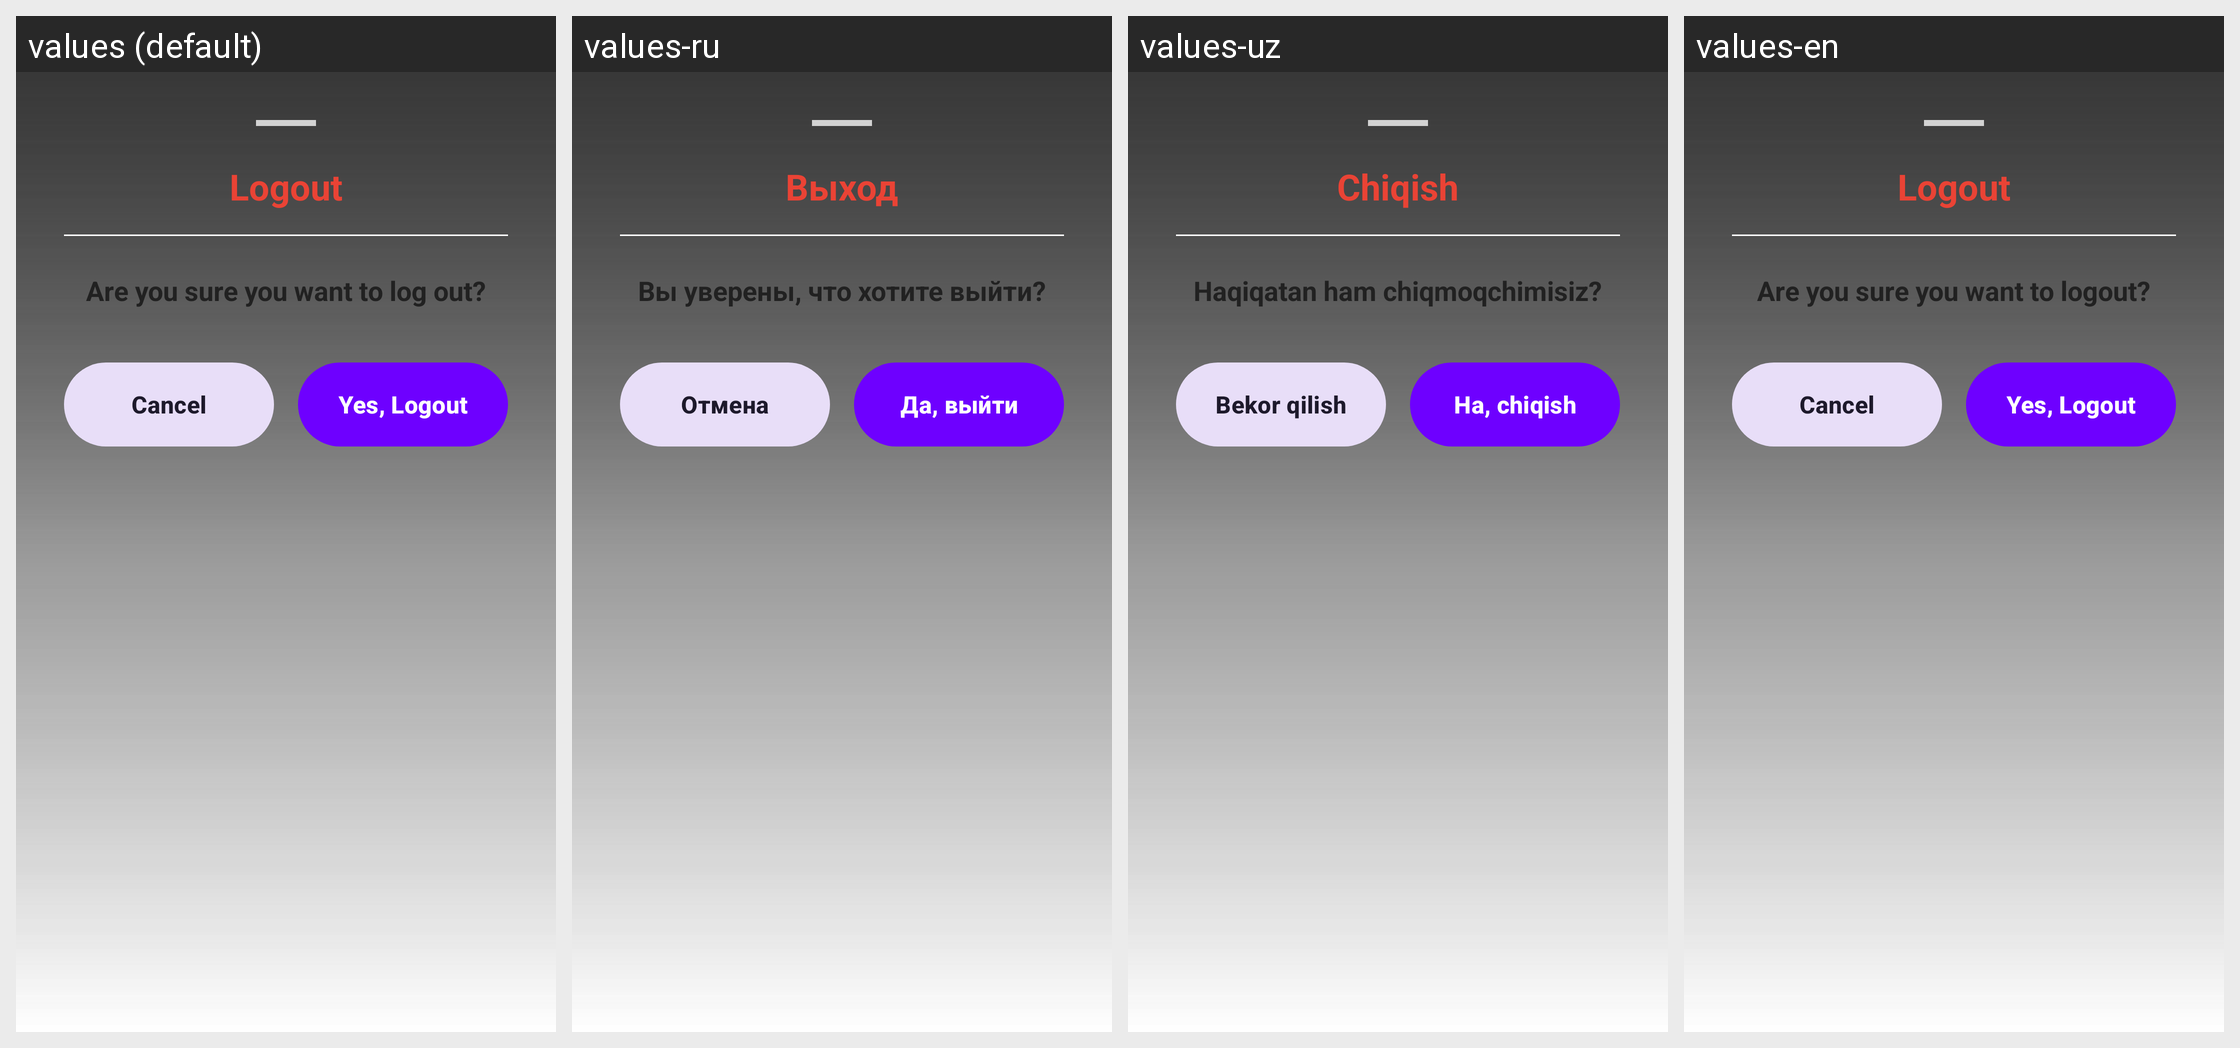

Strings drawn on this Android screen and how each of the app's shown locales translates them:
Android screen res/layout/bottom_sheet_logout.xml rendered under 4 locales, left to right: values (default), values-ru, values-uz, values-en. Device: Nexus 5 (rendered at 1080×1920; each locale shown at half size, 540×960, under a caption strip naming it); theme Theme.Zarur.
Strings drawn on this screen, with the default value and each locale's value (text and hints the layout hard-codes, and strings that could not be matched under every locale, appear in the picture but are not listed):

logout_confirm_title
  values: Logout
  values-ru: Выход
  values-uz: Chiqish
  values-en: Logout

logout_confirm_message
  values: Are you sure you want to log out?
  values-ru: Вы уверены, что хотите выйти?
  values-uz: Haqiqatan ham chiqmoqchimisiz?
  values-en: Are you sure you want to logout?

button_cancel_logout
  values: Cancel
  values-ru: Отмена
  values-uz: Bekor qilish
  values-en: Cancel

button_yes_logout
  values: Yes, Logout
  values-ru: Да, выйти
  values-uz: Ha, chiqish
  values-en: Yes, Logout
